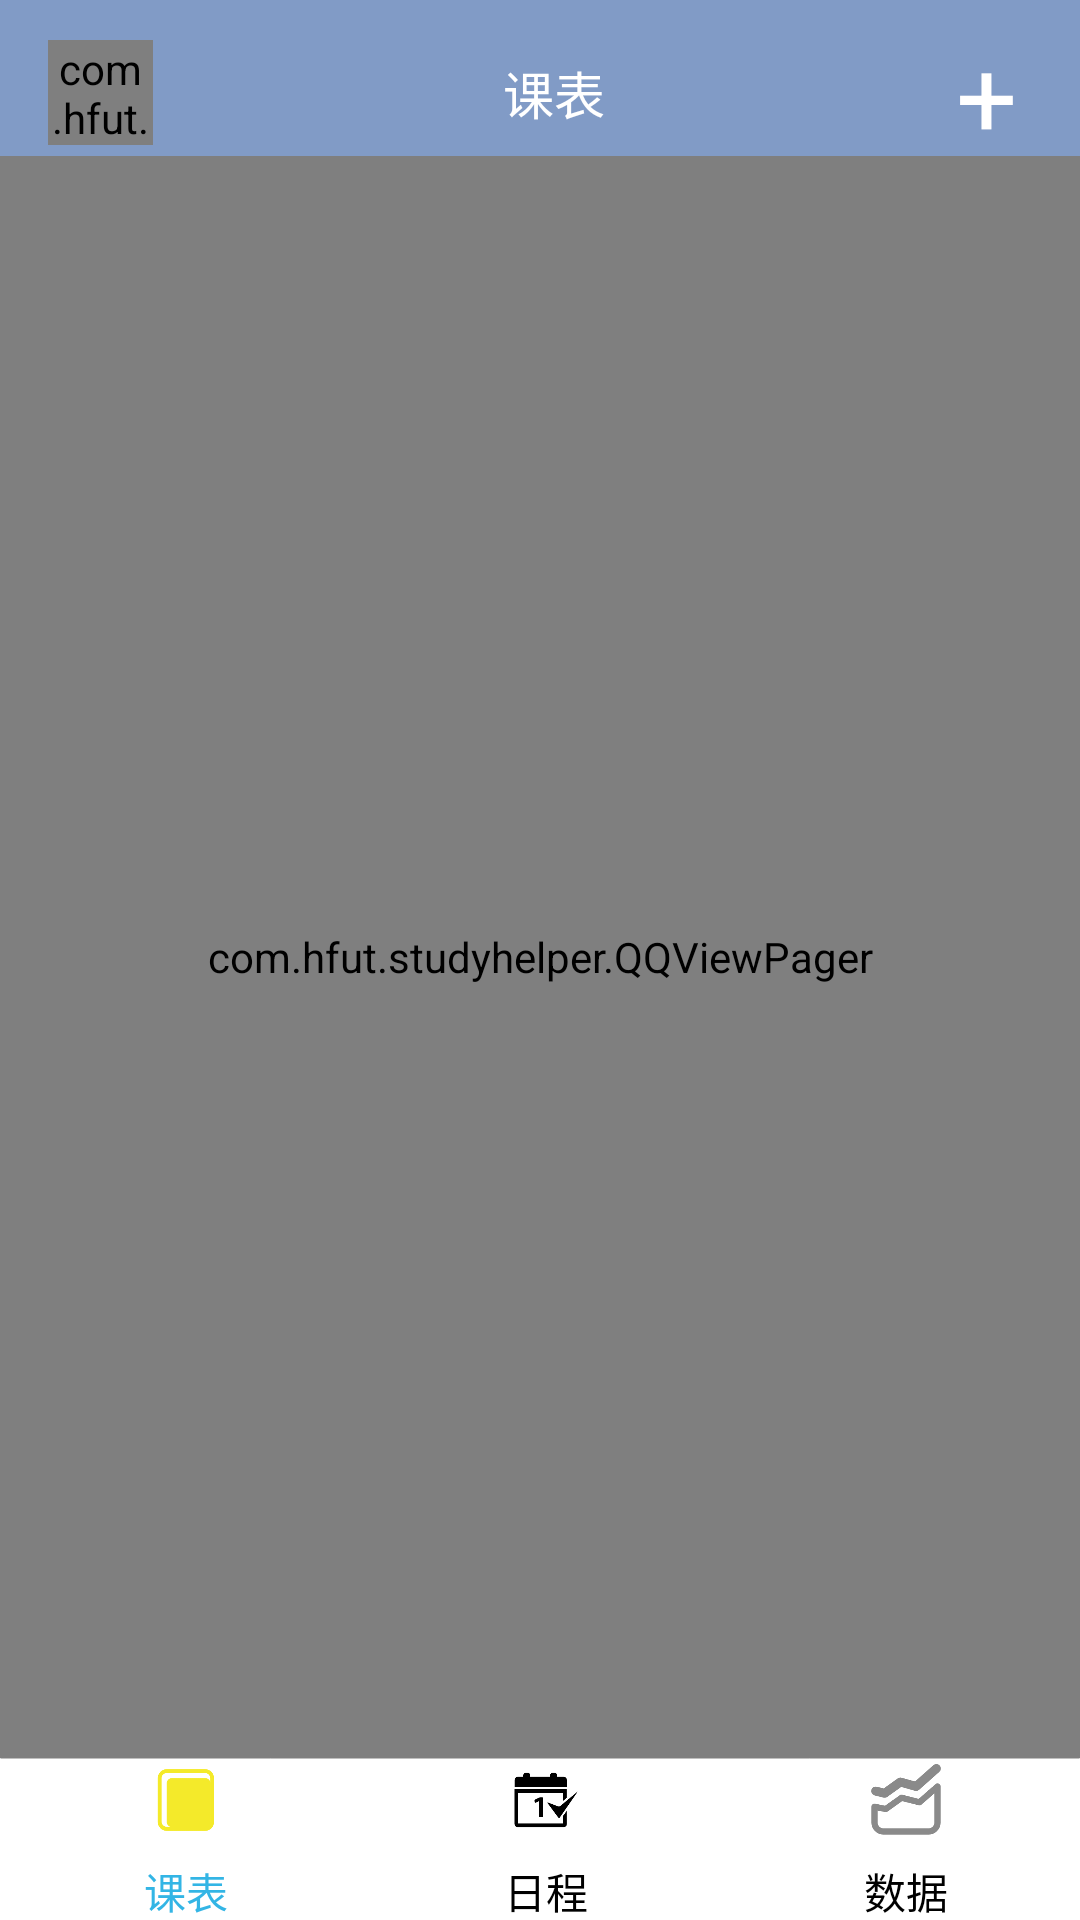

This screen was rendered from an Android layout file. Write that file and the resources it references.
<!-- AndroidManifest.xml: activity theme AppTheme.Main -->
<!-- res/layout/fragment_main.xml -->
<FrameLayout xmlns:android="http://schemas.android.com/apk/res/android"
    xmlns:app="http://schemas.android.com/apk/res-auto"
    xmlns:tools="http://schemas.android.com/tools"
    android:layout_width="match_parent"
    android:layout_height="match_parent"
    android:orientation="vertical"
    tools:context=".MainFragment">

    <LinearLayout
        android:id="@+id/contentLayout"
        android:layout_width="match_parent"
        android:layout_height="match_parent"
        android:background="@android:color/white"
        android:focusableInTouchMode="true"
        android:focusable="true"
        android:orientation="vertical">
        <View
            android:id="@+id/statusBarView"
            android:background="@drawable/nav_bar_bk"
            android:layout_width="match_parent"
            android:layout_height="10dp">
        </View>

        
        <LinearLayout
            android:layout_width="match_parent"
            android:layout_height="42dp"
            android:background="@drawable/nav_bar_bk"
            android:gravity="center_vertical"
            android:paddingLeft="16dp"
            android:paddingRight="16dp">


            <com.hfut.studyhelper.RoundImageView
                android:id="@+id/headImageMain"
                android:layout_width="35dp"
                android:layout_height="35dp"
                app:drawable="@drawable/normalheadimage" />


            <TextView
                android:id="@+id/textView3"
                android:layout_width="0dp"
                android:layout_height="wrap_content"
                android:layout_weight="1"
                android:gravity="center_horizontal"
                android:textColor="@color/white"
                android:text="课表"
                android:textSize="17sp" />

            <TextView
                android:id="@+id/textViewPopMenu"
                android:layout_width="wrap_content"
                android:layout_height="wrap_content"
                android:layout_marginRight="5dp"
                android:layout_marginBottom="5dp"
                android:text="+"
                android:textColor="@color/white"
                android:textStyle="normal"
                android:textSize="36sp" />
        </LinearLayout>

        <LinearLayout
            android:id="@+id/swipeRefreshLayout"
            android:layout_width="match_parent"
            android:orientation="vertical"
            android:layout_height="0dp"
            android:layout_weight="1">
            
            <com.hfut.studyhelper.QQViewPager
                android:id="@+id/viewPager"
                android:layout_width="match_parent"
                android:layout_height="match_parent" />
        </LinearLayout>

        
        <com.google.android.material.tabs.TabLayout
            android:id="@+id/tabLayout"
            android:layout_width="match_parent"
            android:layout_height="54dp"
            android:background="@drawable/tab_bar_bk_selector"
            android:paddingBottom="2dp"
            android:paddingTop="2dp"
            app:tabIndicatorColor="@android:color/transparent"
            app:tabSelectedTextColor="@android:color/holo_blue_light"
            app:tabTextAppearance="@style/TabTitleAppearance"
            app:tabTextColor="@android:color/black">

            <com.google.android.material.tabs.TabItem
                android:layout_width="wrap_content"
                android:layout_height="wrap_content"
                android:icon="@drawable/booknormal"
                android:text="课表"
                />

            <com.google.android.material.tabs.TabItem
                android:layout_width="wrap_content"
                android:layout_height="wrap_content"
                android:icon="@drawable/daysnormal"
                android:text="日程" />

            <com.google.android.material.tabs.TabItem
                android:layout_width="wrap_content"
                android:layout_height="wrap_content"
                android:icon="@drawable/datanormal"
                android:text="数据" />
        </com.google.android.material.tabs.TabLayout>
    </LinearLayout>

</FrameLayout>
<!-- resources referenced by this layout -->
<resources>
  <color name="white">#ffffff</color>
  <!-- drawable booknormal: png bitmap (drawable, 3750 bytes) -->
  <!-- drawable datanormal: png bitmap (drawable, 7345 bytes) -->
  <!-- drawable daysnormal: png bitmap (drawable, 4141 bytes) -->
  <!-- drawable nav_bar_bk (drawable) -->
  <?xml version="1.0" encoding="utf-8"?>
  <shape xmlns:android="http://schemas.android.com/apk/res/android"
      android:shape="rectangle">
      <gradient android:startColor="#819BC6"
          android:endColor="#819BC6"
          android:angle="0" />
      
          
          
      
  </shape>
  <!-- drawable normalheadimage: jpg bitmap (drawable, 31052 bytes) -->
  <!-- drawable tab_bar_bk_selector (drawable) -->
  <?xml version="1.0" encoding="utf-8"?>
  <selector xmlns:android="http://schemas.android.com/apk/res/android">
      <item android:state_activated="false" android:drawable="@drawable/tab_bar_bk" />
  </selector>
  <style name="TabTitleAppearance" parent="TextAppearance.Design.Tab">
          <item name="textAllCaps">false</item>
          <item name="android:textAllCaps">false</item>
          
      </style>
  <style name="AppTheme.Main" parent="MyAppTheme">
          <item name="android:windowTranslucentStatus">true</item>
      </style>
  <!-- drawable tab_bar_bk (drawable) -->
  <?xml version="1.0" encoding="utf-8"?>
  <layer-list xmlns:android="http://schemas.android.com/apk/res/android" >
      <item android:top="-54dp">
          <shape android:shape="line" >
              <stroke
                  android:width="1px"
                  android:color="#FF808080" />
              
              <padding
                  android:bottom="0dp"
                  android:left="2dp"
                  android:right="2dp"
                  android:top="0dp" />
          </shape>
      </item>
  </layer-list>
  <style name="MyAppTheme" parent="Theme.AppCompat.Light.NoActionBar">
          
          <item name="colorPrimary">@color/colorPrimary</item>
          <item name="colorPrimaryDark">@color/colorPrimaryDark</item>
          <item name="colorAccent">@color/colorAccent</item>
      </style>
  <color name="colorPrimary">#008577</color>
  <color name="colorPrimaryDark">#00574B</color>
  <color name="colorAccent">#D81B60</color>
</resources>
